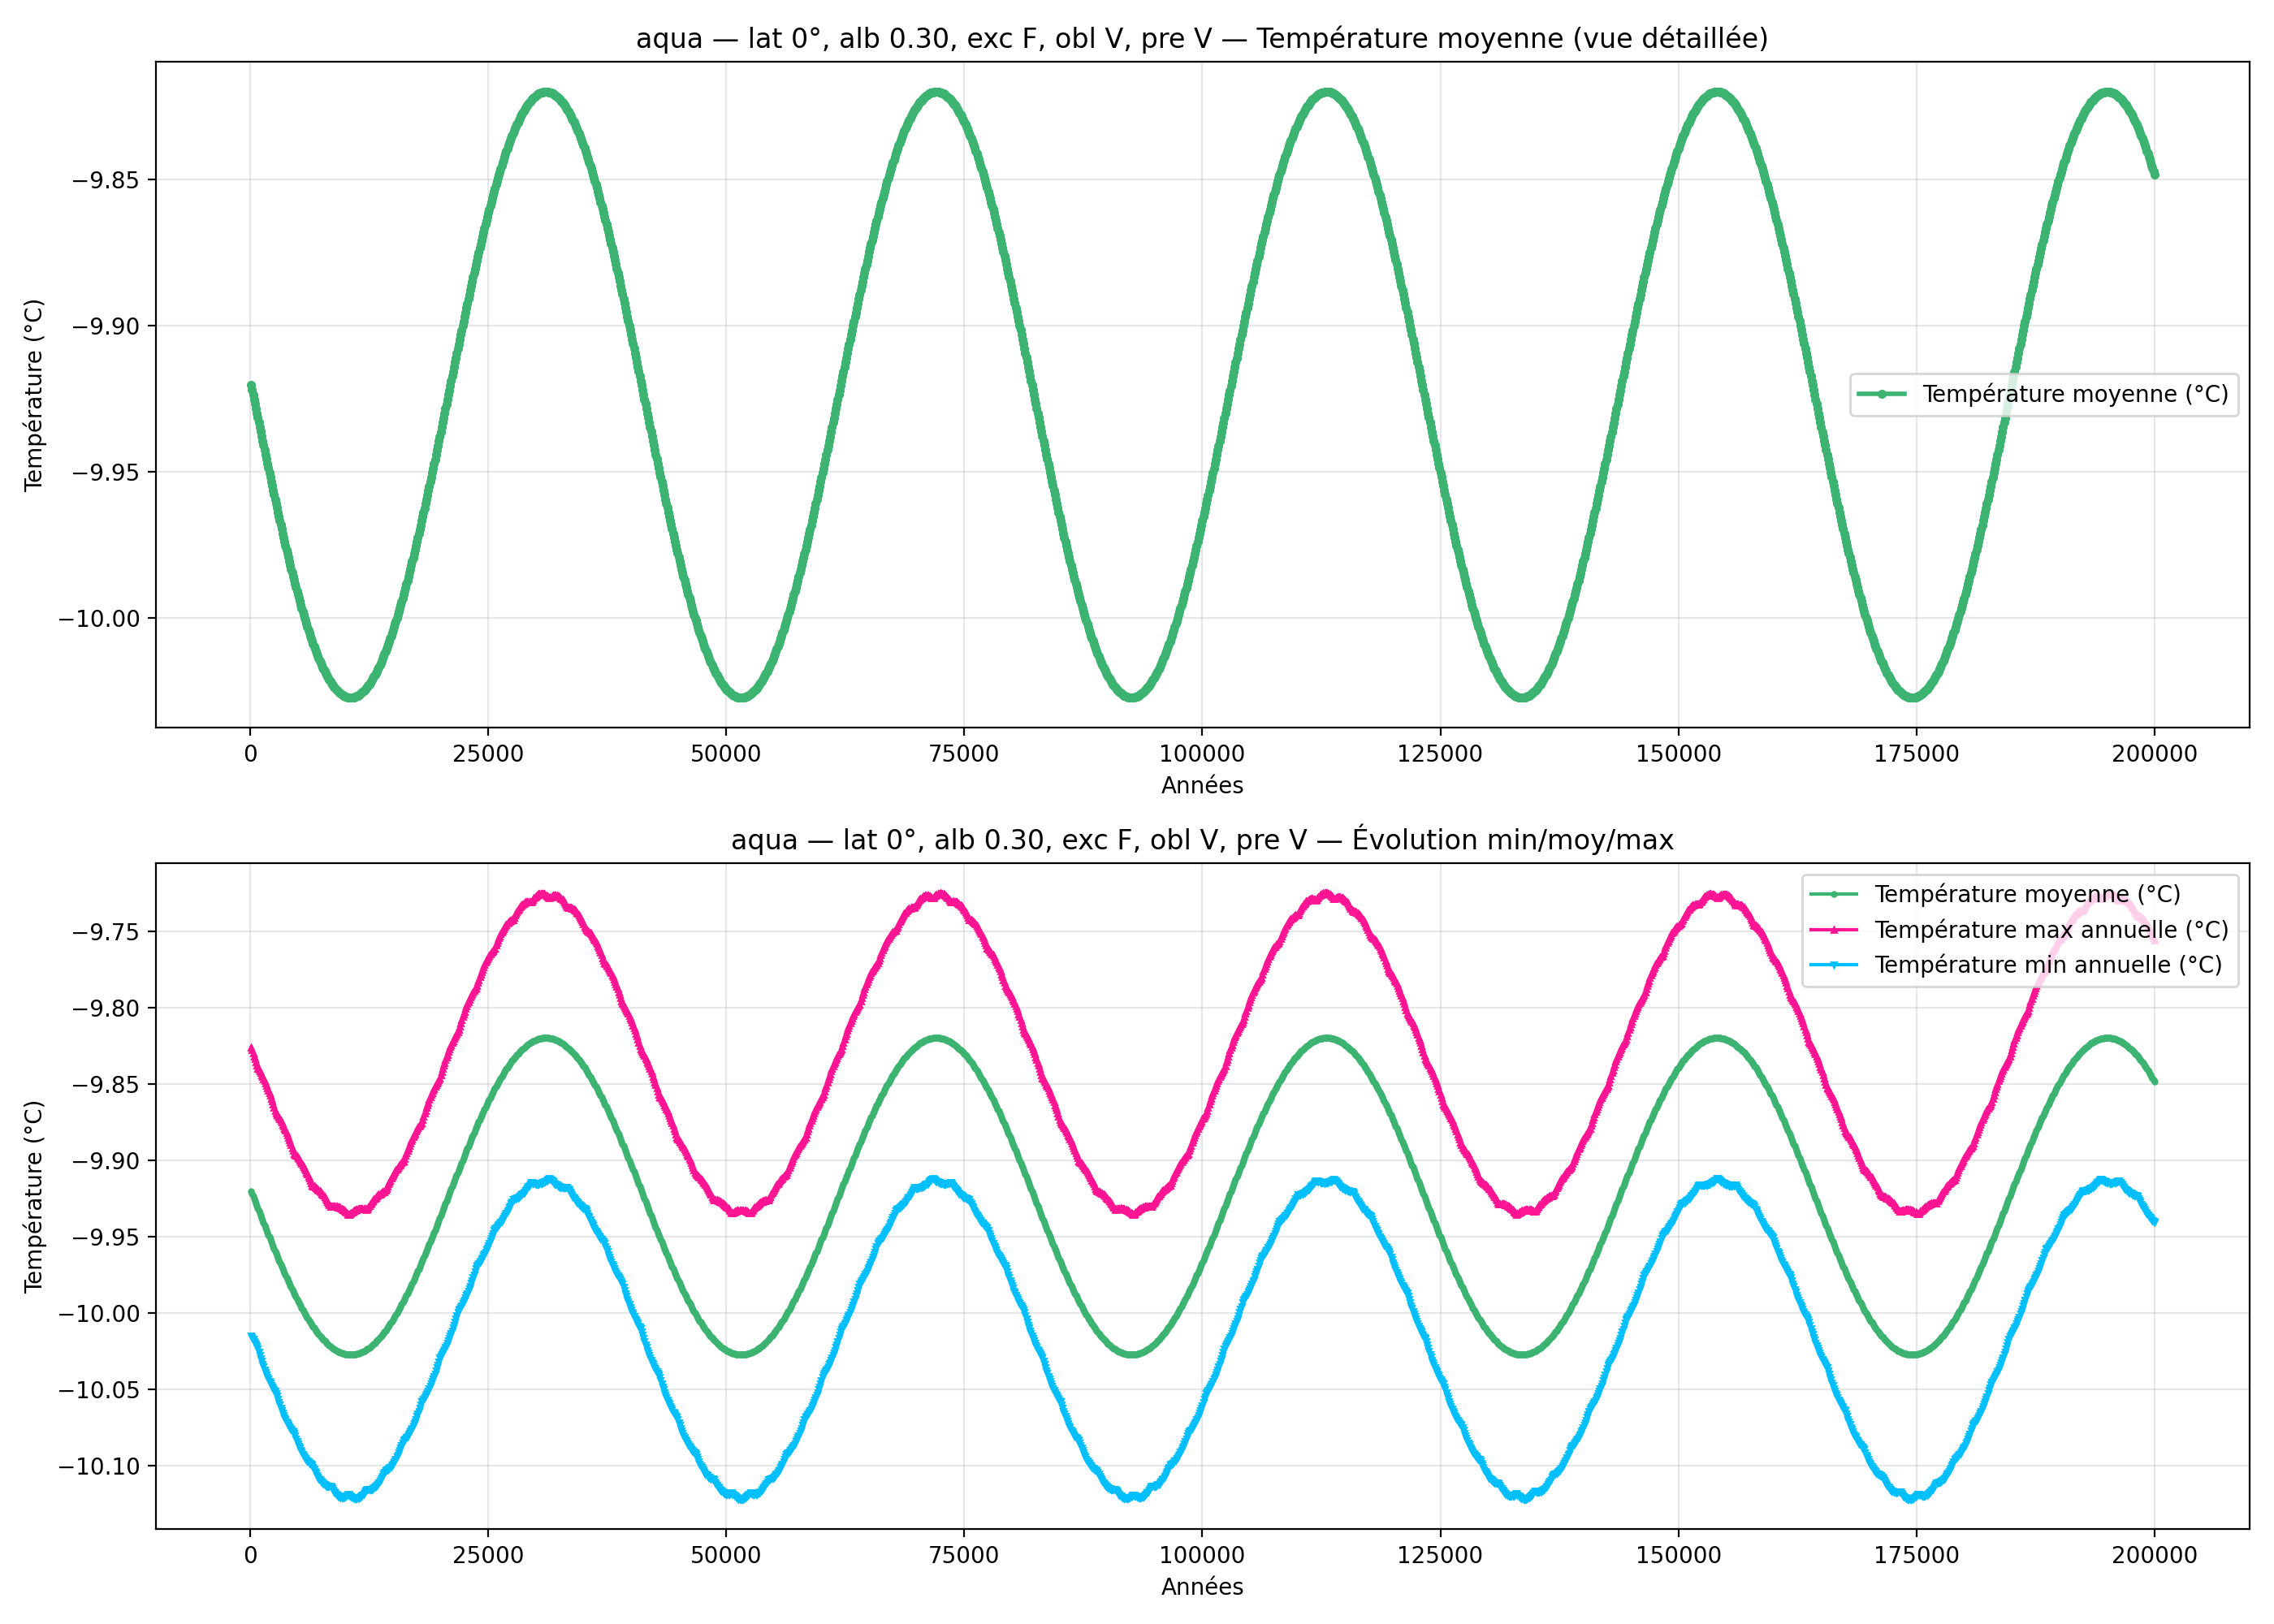

Data behind this chart, as committed beside it:
year; mean_C_degC; max_C_degC; min_C_degC
100; -9.92; -9.826; -10.01
200; -9.922; -9.828; -10.02
300; -9.924; -9.83; -10.02
400; -9.925; -9.832; -10.02
500; -9.927; -9.834; -10.02
600; -9.928; -9.836; -10.02
700; -9.93; -9.838; -10.02
800; -9.931; -9.84; -10.02
900; -9.933; -9.841; -10.03
1000; -9.935; -9.842; -10.03
1100; -9.936; -9.843; -10.03
1200; -9.938; -9.844; -10.03
1300; -9.939; -9.845; -10.03
1400; -9.941; -9.847; -10.04
1500; -9.942; -9.848; -10.04
1600; -9.944; -9.849; -10.04
1700; -9.946; -9.851; -10.04
1800; -9.947; -9.853; -10.04
1900; -9.949; -9.854; -10.04
2000; -9.95; -9.856; -10.04
2100; -9.952; -9.858; -10.05
2200; -9.953; -9.859; -10.05
2300; -9.955; -9.861; -10.05
2400; -9.956; -9.863; -10.05
2500; -9.958; -9.865; -10.05
2600; -9.959; -9.867; -10.05
2700; -9.961; -9.869; -10.05
2800; -9.962; -9.87; -10.05
2900; -9.964; -9.871; -10.06
3000; -9.965; -9.872; -10.06
3100; -9.967; -9.873; -10.06
3200; -9.968; -9.874; -10.06
3300; -9.97; -9.875; -10.06
3400; -9.971; -9.877; -10.07
3500; -9.972; -9.878; -10.07
3600; -9.974; -9.879; -10.07
3700; -9.975; -9.881; -10.07
3800; -9.977; -9.882; -10.07
3900; -9.978; -9.884; -10.07
4000; -9.979; -9.885; -10.07
4100; -9.981; -9.887; -10.07
4200; -9.982; -9.888; -10.08
4300; -9.983; -9.89; -10.08
4400; -9.985; -9.892; -10.08
4500; -9.986; -9.894; -10.08
4600; -9.987; -9.896; -10.08
4700; -9.988; -9.896; -10.08
4800; -9.99; -9.897; -10.08
4900; -9.991; -9.898; -10.08
5000; -9.992; -9.898; -10.09
5100; -9.993; -9.899; -10.09
5200; -9.994; -9.9; -10.09
5300; -9.995; -9.901; -10.09
5400; -9.997; -9.902; -10.09
5500; -9.998; -9.903; -10.09
5600; -9.999; -9.904; -10.09
5700; -10; -9.905; -10.09
5800; -10; -9.907; -10.1
5900; -10; -9.908; -10.1
6000; -10; -9.909; -10.1
... 1,940 more rows
